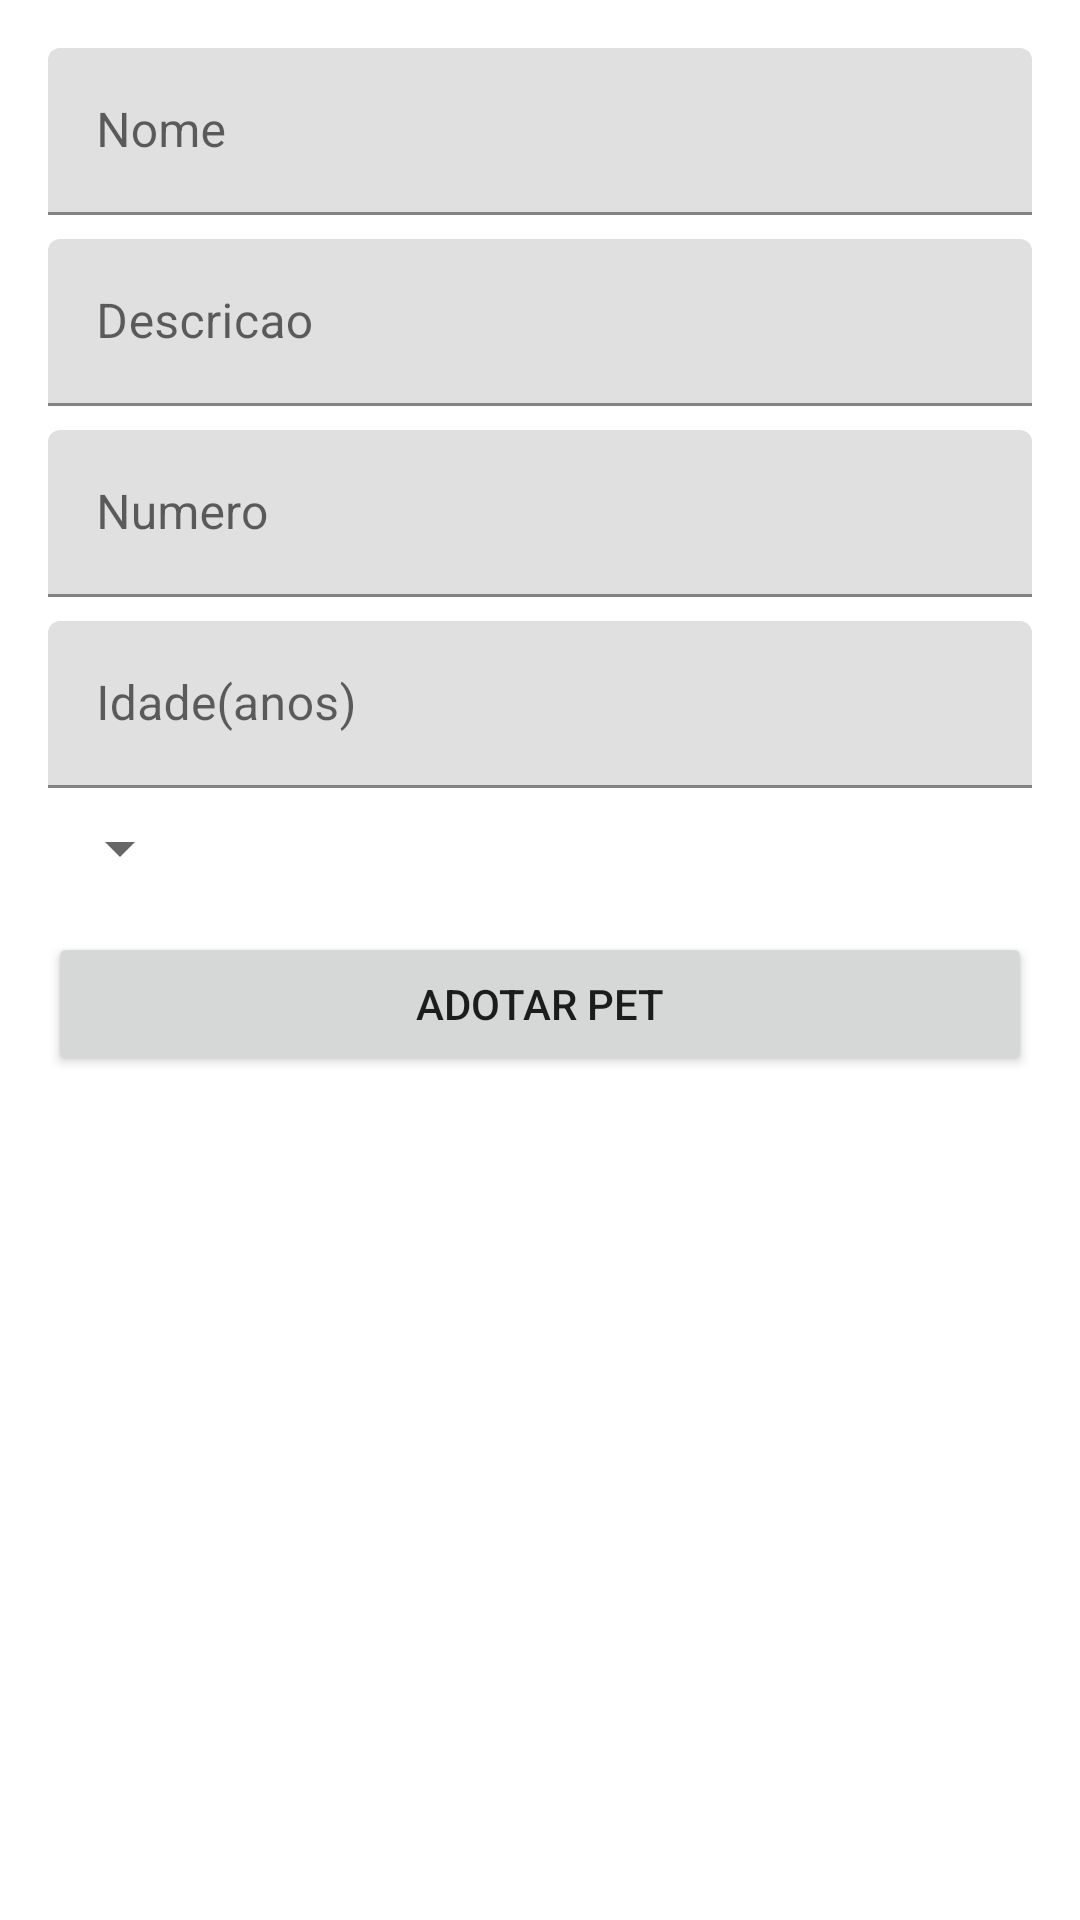

This screen was rendered from an Android layout file. Write that file and the resources it references.
<!-- AndroidManifest.xml: application theme Theme.PetAmigo -->
<!-- res/layout/activity_form.xml -->
<?xml version="1.0" encoding="utf-8"?>
<androidx.constraintlayout.widget.ConstraintLayout
    xmlns:android="http://schemas.android.com/apk/res/android"
    xmlns:app="http://schemas.android.com/apk/res-auto"
    android:layout_width="match_parent"
    android:layout_height="match_parent">

    <com.google.android.material.textfield.TextInputLayout
        android:id="@+id/form_input_nome"
        android:layout_width="match_parent"
        android:layout_height="wrap_content"
        android:layout_marginStart="16dp"
        android:layout_marginTop="16dp"
        android:layout_marginEnd="16dp"
        app:layout_constraintBottom_toBottomOf="parent"
        app:layout_constraintEnd_toEndOf="parent"
        app:layout_constraintStart_toStartOf="parent"
        app:layout_constraintTop_toTopOf="parent"
        app:layout_constraintVertical_bias="0.0">

        <com.google.android.material.textfield.TextInputEditText
            android:id="@+id/form_text_nome"
            android:layout_width="match_parent"
            android:layout_height="wrap_content"
            android:editable="false"
            android:hint="Nome" />
    </com.google.android.material.textfield.TextInputLayout>



    <com.google.android.material.textfield.TextInputLayout
        android:id="@+id/form_input_desc"
        android:layout_width="match_parent"
        android:layout_height="wrap_content"

        android:layout_marginStart="16dp"
        android:layout_marginTop="8dp"
        android:layout_marginEnd="16dp"
        app:layout_constraintEnd_toEndOf="parent"
        app:layout_constraintStart_toStartOf="parent"
        app:layout_constraintTop_toBottomOf="@+id/form_input_nome">

        <com.google.android.material.textfield.TextInputEditText
            android:id="@+id/form_text_desc"
            android:layout_width="match_parent"
            android:layout_height="wrap_content"
            android:editable="false"

            android:hint="Descricao" />
    </com.google.android.material.textfield.TextInputLayout>






    <com.google.android.material.textfield.TextInputLayout
        android:id="@+id/form_input_numero"
        android:layout_width="match_parent"
        android:layout_height="wrap_content"

        android:layout_marginStart="16dp"
        android:layout_marginTop="8dp"
        android:layout_marginEnd="16dp"
        app:layout_constraintEnd_toEndOf="parent"
        app:layout_constraintStart_toStartOf="parent"
        app:layout_constraintTop_toBottomOf="@+id/form_input_desc">

        <com.google.android.material.textfield.TextInputEditText
            android:id="@+id/form_text_numero"
            android:layout_width="match_parent"
            android:layout_height="wrap_content"

            android:editable="false"
            android:hint="Numero" />
    </com.google.android.material.textfield.TextInputLayout>

    <com.google.android.material.textfield.TextInputLayout
        android:id="@+id/form_input_idade"
        android:layout_width="0dp"
        android:layout_height="wrap_content"
        android:layout_marginTop="8dp"
        app:layout_constraintEnd_toEndOf="@+id/form_input_numero"
        app:layout_constraintStart_toStartOf="@+id/form_input_numero"
        app:layout_constraintTop_toBottomOf="@+id/form_input_numero">

        <com.google.android.material.textfield.TextInputEditText
            android:id="@+id/form_text_idade"
            android:layout_width="match_parent"
            android:layout_height="wrap_content"

            android:editable="false"
            android:hint="Idade(anos)" />
    </com.google.android.material.textfield.TextInputLayout>

    <Spinner
        android:id="@+id/spinner1"
        android:layout_width="0dp"
        android:layout_height="wrap_content"
        android:layout_marginTop="8dp"
        app:layout_constraintStart_toStartOf="@+id/form_input_idade"
        app:layout_constraintTop_toBottomOf="@+id/form_input_idade"

        />

    <Button
        android:id="@+id/form_button_salvar"
        android:layout_width="0dp"
        android:layout_height="wrap_content"
        android:layout_marginStart="16dp"
        android:layout_marginTop="16dp"
        android:layout_marginEnd="16dp"
        android:onClick="salvar"
        android:text="ADOTAR PET"
        app:layout_constraintEnd_toEndOf="parent"
        app:layout_constraintStart_toStartOf="parent"
        app:layout_constraintTop_toBottomOf="@+id/spinner1" />


    

   </androidx.constraintlayout.widget.ConstraintLayout>
<!-- resources referenced by this layout -->
<resources>
  <style name="Theme.PetAmigo" parent="Theme.MaterialComponents.DayNight.DarkActionBar">
          
          <item name="colorPrimary">@color/purple_500</item>
          <item name="colorPrimaryVariant">@color/purple_700</item>
          <item name="colorOnPrimary">@color/white</item>
          
          <item name="colorSecondary">@color/teal_200</item>
          <item name="colorSecondaryVariant">@color/teal_700</item>
          <item name="colorOnSecondary">@color/black</item>
          
          <item name="android:statusBarColor" tools:targetApi="l">?attr/colorPrimaryVariant</item>
          
      </style>
  <!-- not gathered from this repository: default colours our renderer supplied (Android Studio template values) -->
  <color name="purple_500">#FF6200EE</color>
  <color name="purple_700">#FF3700B3</color>
  <color name="teal_200">#FF03DAC5</color>
  <color name="teal_700">#FF018786</color>
  <color name="black">#FF000000</color>
  <color name="white">#FFFFFFFF</color>
</resources>
